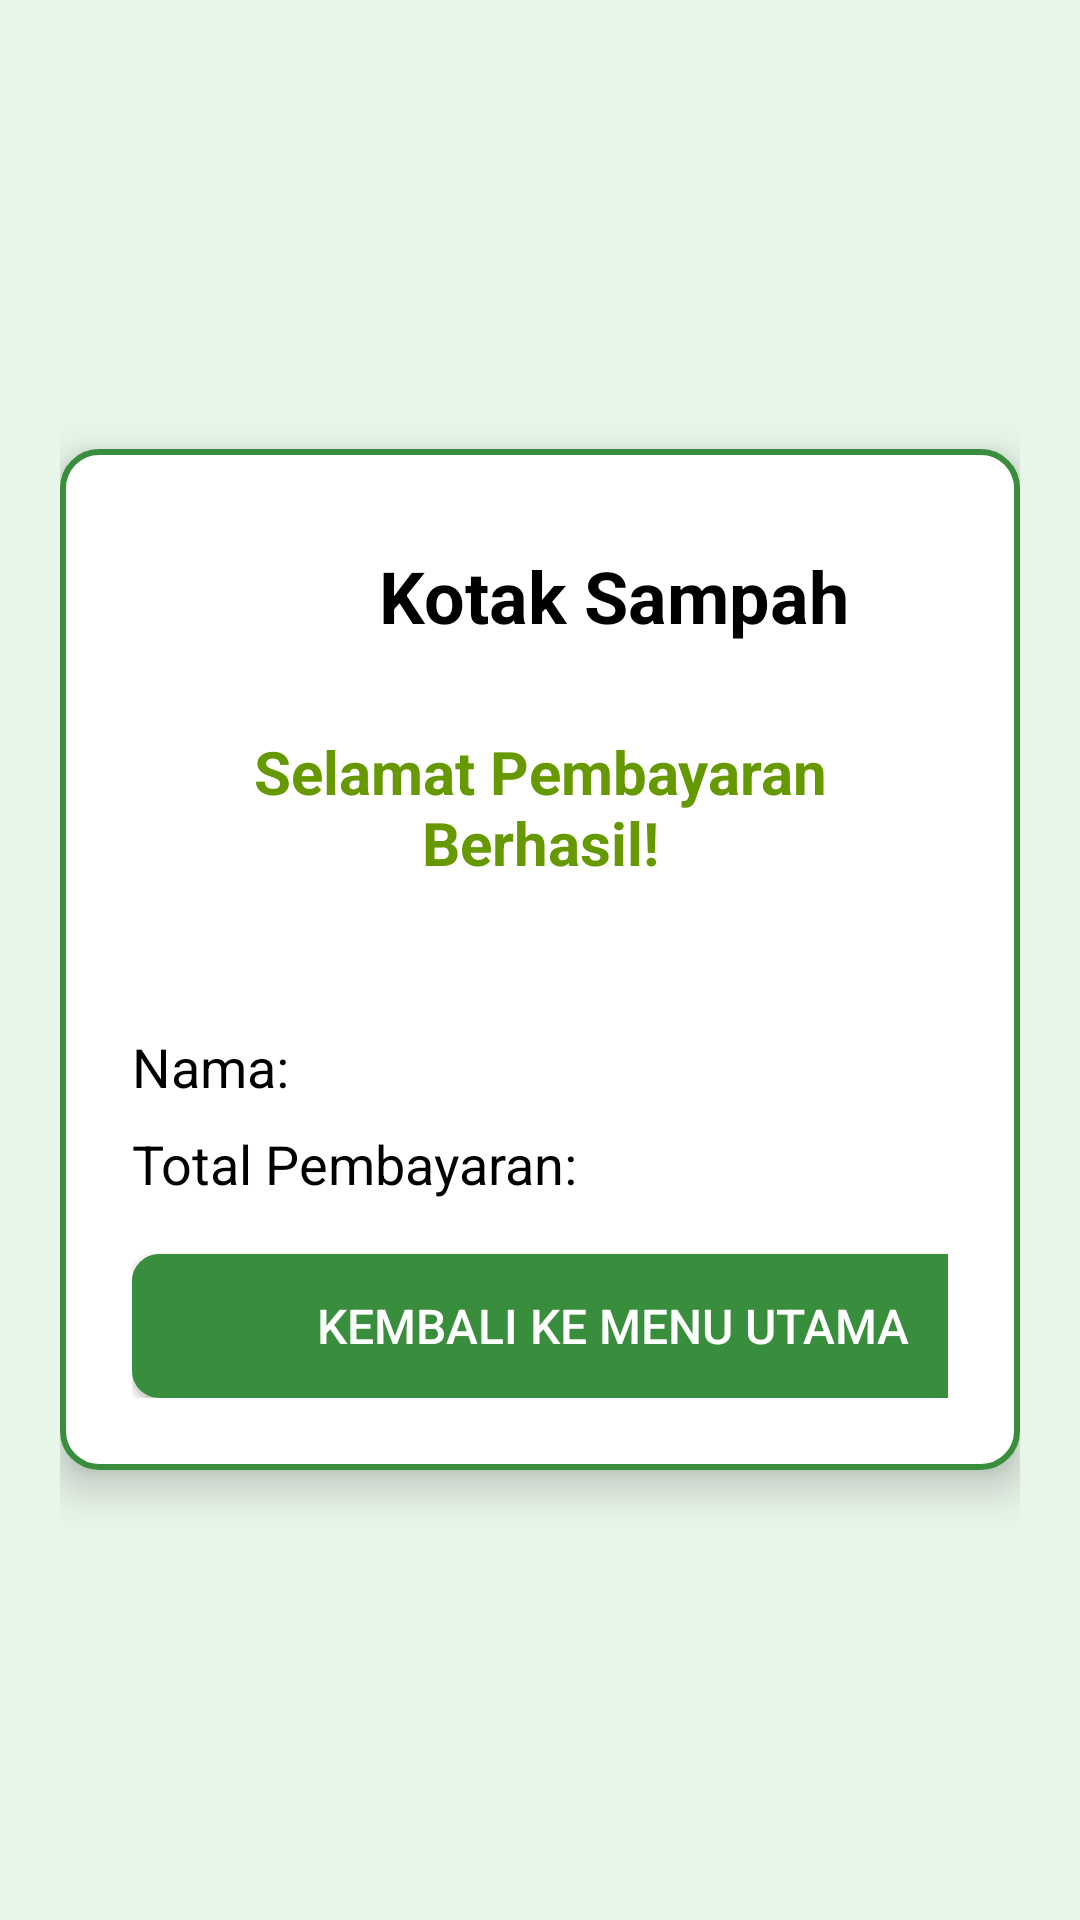

Layout XML and referenced resources for this Android screen:
<!-- AndroidManifest.xml: application theme Theme.Aplikasi_layanan_sampah -->
<!-- res/layout/activity_resi.xml -->
<LinearLayout
    xmlns:android="http://schemas.android.com/apk/res/android"
    android:layout_width="match_parent"
    android:layout_height="match_parent"
    android:orientation="vertical"
    android:padding="20dp"
    android:gravity="center"
    android:background="@color/light_green">

    
    <LinearLayout
        android:layout_width="match_parent"
        android:layout_height="wrap_content"
        android:orientation="vertical"
        android:padding="24dp"
        android:background="@drawable/login_box_border"
        android:layout_gravity="center"
        android:layout_marginTop="30dp"
        android:layout_marginBottom="30dp"
        android:elevation="8dp">

        
        <LinearLayout
            android:layout_width="match_parent"
            android:layout_height="wrap_content"
            android:orientation="horizontal"
            android:gravity="center"
            android:layout_marginBottom="20dp">

            
            <ImageView
                android:id="@+id/logoImageView"
                android:layout_width="50dp"
                android:layout_height="50dp"
                android:layout_marginEnd="10dp"
                android:src="@drawable/ic_trash_logo"
                android:contentDescription="@string/app_name" />

            
            <TextView
                android:layout_width="wrap_content"
                android:layout_height="wrap_content"
                android:text="Kotak Sampah"
                android:textSize="24sp"
                android:textStyle="bold"
                android:textColor="@android:color/black"
                android:gravity="center"
                android:layout_marginEnd="10dp"
                android:layout_gravity="center" />
        </LinearLayout>

        
        <TextView
            android:id="@+id/paymentSuccessTextView"
            android:layout_width="wrap_content"
            android:layout_height="wrap_content"
            android:text="Selamat Pembayaran Berhasil!"
            android:textSize="20sp"
            android:textStyle="bold"
            android:textColor="@android:color/holo_green_dark"
            android:layout_marginBottom="10dp"
            android:gravity="center" />

        
        <TextView
            android:id="@+id/timestampTextView"
            android:layout_width="wrap_content"
            android:layout_height="wrap_content"
            android:text=""
            android:textSize="14sp"
            android:textColor="@android:color/darker_gray"
            android:layout_marginBottom="20dp"
            android:gravity="center" />

        
        <TextView
            android:id="@+id/userNameTextView"
            android:layout_width="wrap_content"
            android:layout_height="wrap_content"
            android:text="Nama: "
            android:textSize="18sp"
            android:layout_marginBottom="8dp"
            android:textColor="@android:color/black"
            android:gravity="center" />

        
        <TextView
            android:id="@+id/totalPaymentTextView"
            android:layout_width="wrap_content"
            android:layout_height="wrap_content"
            android:text="Total Pembayaran: "
            android:textSize="18sp"
            android:layout_marginBottom="8dp"
            android:textColor="@android:color/black"
            android:gravity="center" />

        <Button
            android:id="@+id/backToMainButton"
            android:layout_width="321dp"
            android:layout_height="wrap_content"
            android:layout_marginTop="10dp"
            android:background="@drawable/button_border"
            android:backgroundTint="@color/dark_green"
            android:elevation="4dp"
            android:padding="12dp"
            android:text="Kembali ke Menu Utama"
            android:textColor="@android:color/white"
            android:textSize="16sp" />

    </LinearLayout>
</LinearLayout>
<!-- resources referenced by this layout -->
<resources>
  <color name="dark_green">#388E3C</color>
  <color name="light_green">#E8F5E9</color>
  <!-- drawable button_border (drawable) -->
  <?xml version="1.0" encoding="utf-8"?>
  <shape xmlns:android="http://schemas.android.com/apk/res/android">
      
      <solid android:color="@android:color/white" />
  
      
      <stroke
          android:color="@color/dark_green"
          android:width="2dp" />
  
      
      <corners android:radius="8dp" />
  
      
      <padding android:left="16dp" android:top="12dp" android:right="16dp" android:bottom="12dp"/>
  </shape>
  <!-- drawable login_box_border (drawable) -->
  <?xml version="1.0" encoding="utf-8"?>
  <shape xmlns:android="http://schemas.android.com/apk/res/android">
      <solid android:color="@android:color/white"/>
      <stroke
          android:color="@color/dark_green"
          android:width="2dp"/>
      <corners android:radius="12dp"/>
  </shape>
  <string name="app_name" />
  <style name="Theme.Aplikasi_layanan_sampah" parent="Base.Theme.Aplikasi_layanan_sampah" />
  <style name="Base.Theme.Aplikasi_layanan_sampah" parent="Theme.MaterialComponents.DayNight.NoActionBar">
          
          
      </style>
</resources>
